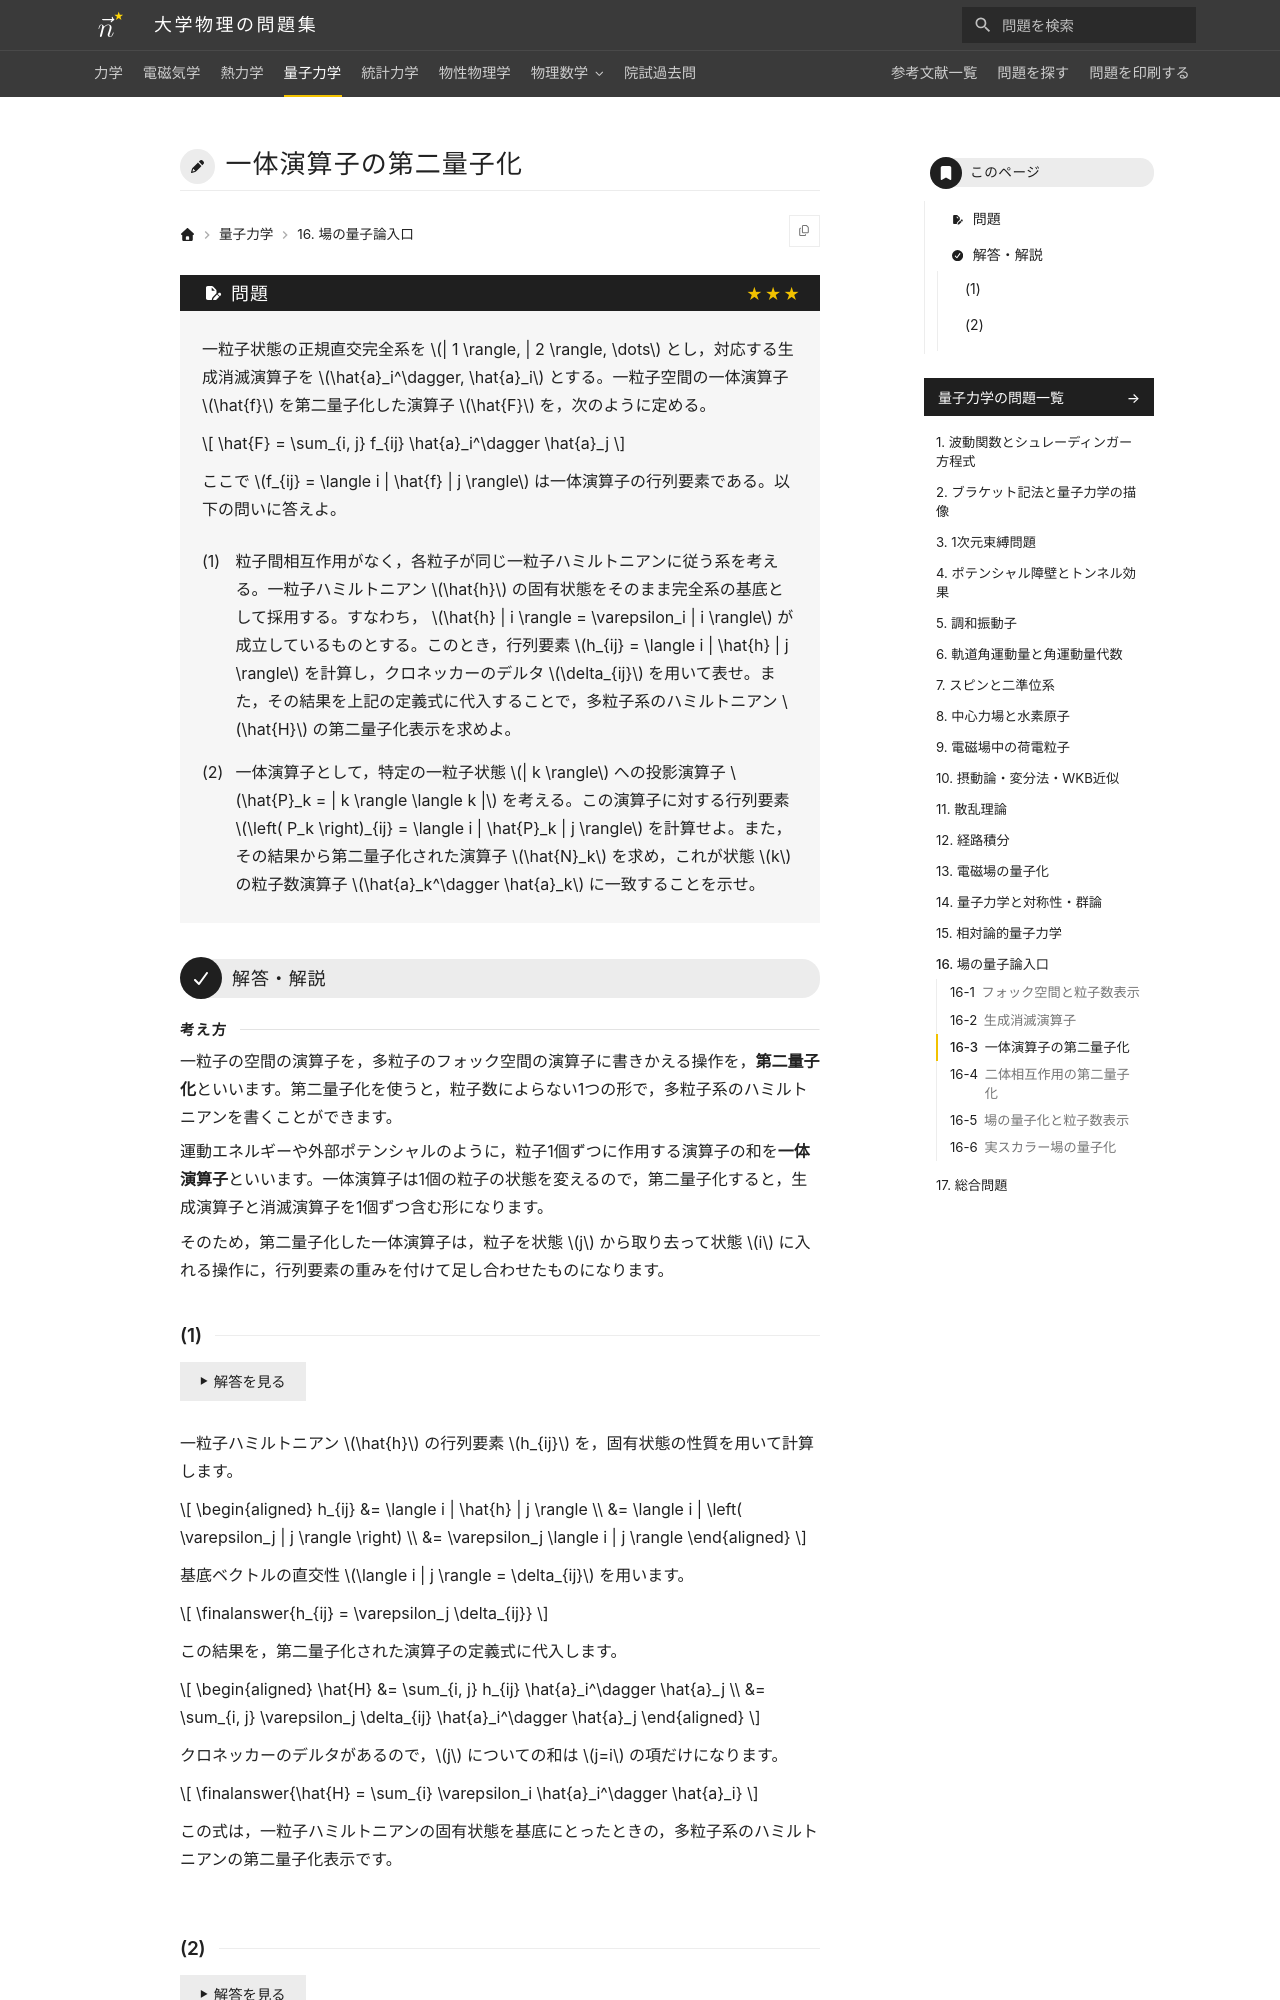

repository: Nanana-2/physics-site · page: 04quantum_mechanics/16/16_030/index.html · generator: mkdocs

---
tags:
  - 発展
---

# 一体演算子の第二量子化

## 問題
一粒子状態の正規直交完全系を $| 1 \rangle, | 2 \rangle, \dots$ とし，対応する生成消滅演算子を $\hat{a}_i^\dagger, \hat{a}_i$ とする。一粒子空間の一体演算子 $\hat{f}$ を第二量子化した演算子 $\hat{F}$ を，次のように定める。

$$
\hat{F} = \sum_{i, j} f_{ij} \hat{a}_i^\dagger \hat{a}_j
$$

ここで $f_{ij} = \langle i | \hat{f} | j \rangle$ は一体演算子の行列要素である。以下の問いに答えよ。

(1) 粒子間相互作用がなく，各粒子が同じ一粒子ハミルトニアンに従う系を考える。一粒子ハミルトニアン $\hat{h}$ の固有状態をそのまま完全系の基底として採用する。すなわち， $\hat{h} | i \rangle = \varepsilon_i | i \rangle$ が成立しているものとする。このとき，行列要素 $h_{ij} = \langle i | \hat{h} | j \rangle$ を計算し，クロネッカーのデルタ $\delta_{ij}$ を用いて表せ。また，その結果を上記の定義式に代入することで，多粒子系のハミルトニアン $\hat{H}$ の第二量子化表示を求めよ。

(2) 一体演算子として，特定の一粒子状態 $| k \rangle$ への投影演算子 $\hat{P}_k = | k \rangle \langle k |$ を考える。この演算子に対する行列要素 $\left( P_k \right)_{ij} = \langle i | \hat{P}_k | j \rangle$ を計算せよ。また，その結果から第二量子化された演算子 $\hat{N}_k$ を求め，これが状態 $k$ の粒子数演算子 $\hat{a}_k^\dagger \hat{a}_k$ に一致することを示せ。

---

## 解答・解説

<div class="approach" markdown>
一粒子の空間の演算子を，多粒子のフォック空間の演算子に書きかえる操作を，**第二量子化**といいます。第二量子化を使うと，粒子数によらない1つの形で，多粒子系のハミルトニアンを書くことができます。

運動エネルギーや外部ポテンシャルのように，粒子1個ずつに作用する演算子の和を**一体演算子**といいます。一体演算子は1個の粒子の状態を変えるので，第二量子化すると，生成演算子と消滅演算子を1個ずつ含む形になります。

そのため，第二量子化した一体演算子は，粒子を状態 $j$ から取り去って状態 $i$ に入れる操作に，行列要素の重みを付けて足し合わせたものになります。
</div>
